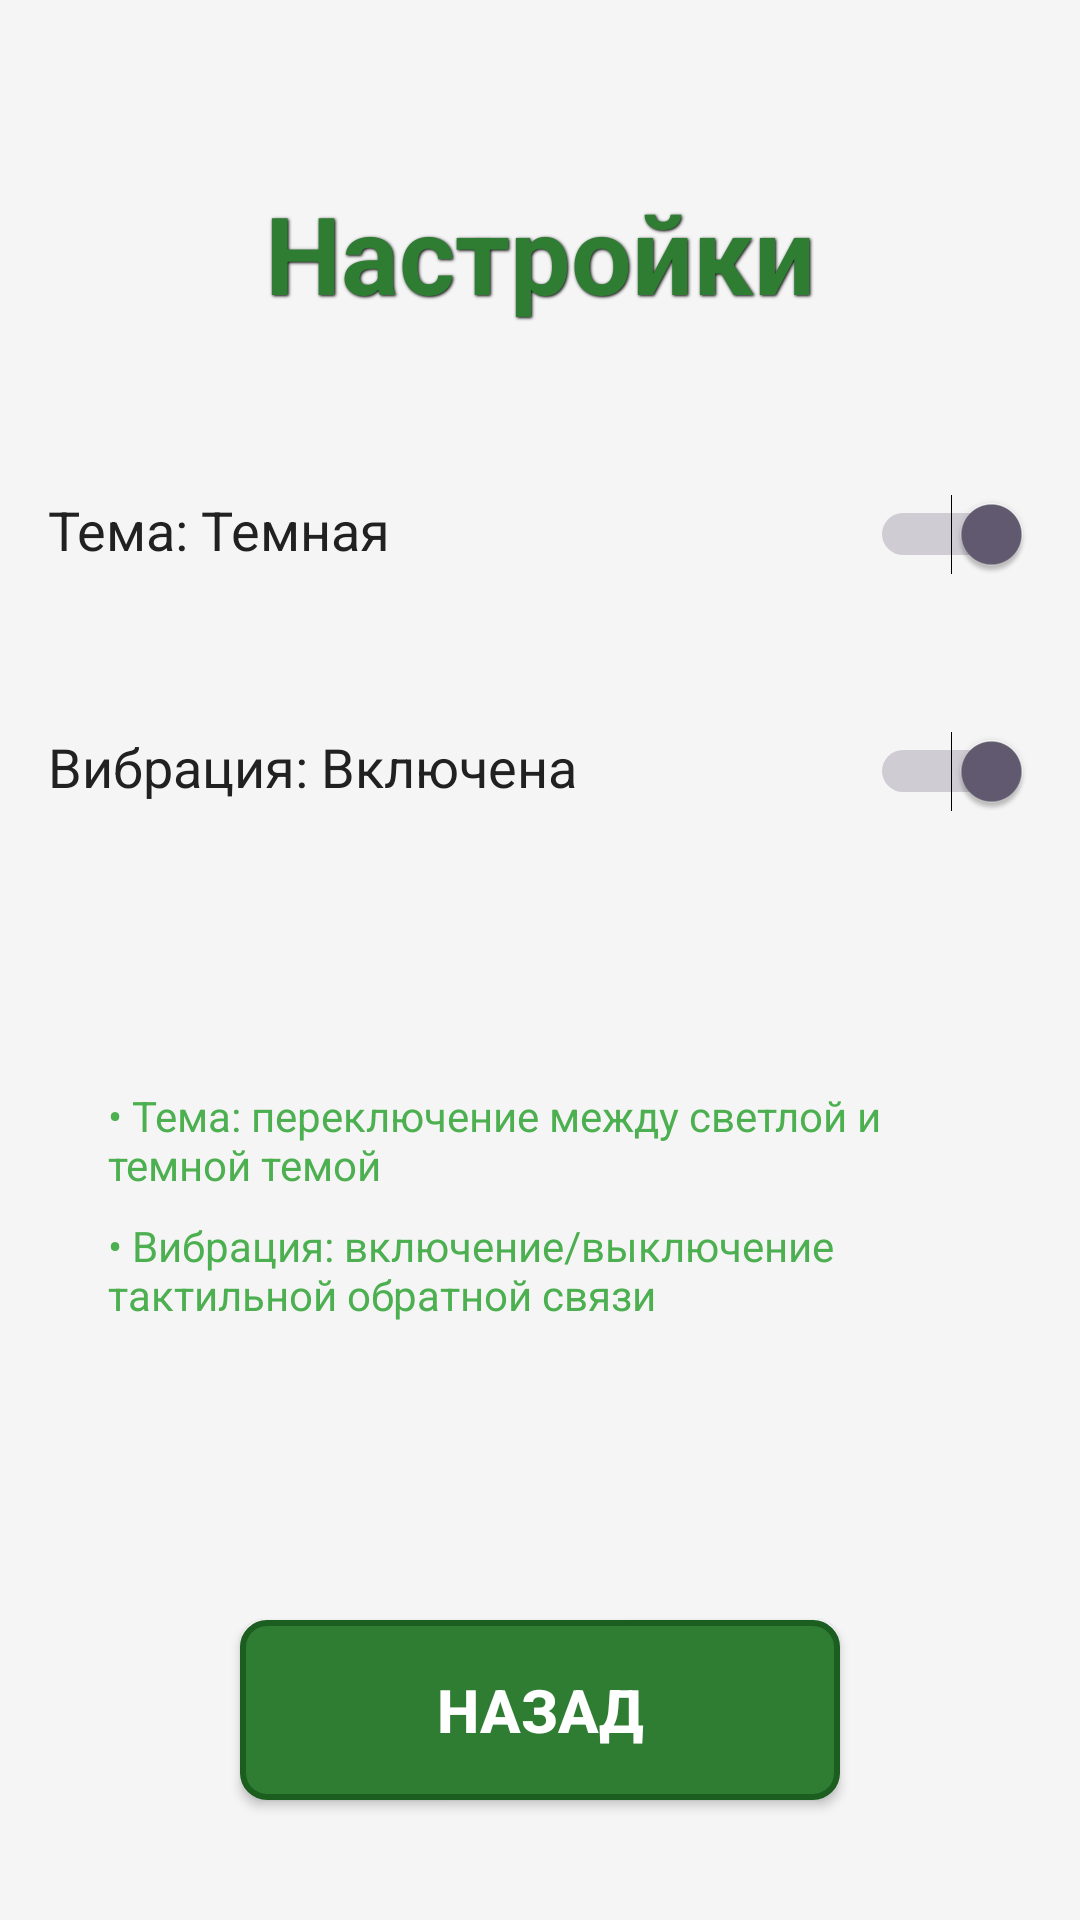

Reconstruct the res/layout file that produces this screen, plus the resources it refers to.
<!-- AndroidManifest.xml: application theme Theme.Labrite -->
<!-- res/layout/activity_settings_light.xml -->
<?xml version="1.0" encoding="utf-8"?>
<androidx.constraintlayout.widget.ConstraintLayout xmlns:android="http://schemas.android.com/apk/res/android"
    xmlns:app="http://schemas.android.com/apk/res-auto"
    xmlns:tools="http://schemas.android.com/tools"
    android:layout_width="match_parent"
    android:layout_height="match_parent"
    android:background="#F5F5F5"
    tools:context=".SettingsActivity">

    
    <TextView
        android:id="@+id/titleText"
        android:layout_width="wrap_content"
        android:layout_height="wrap_content"
        android:text="Настройки"
        android:textSize="36sp"
        android:textStyle="bold"
        android:textColor="#2E7D32"
        android:shadowColor="#000000"
        android:shadowDx="1"
        android:shadowDy="1"
        android:shadowRadius="2"
        app:layout_constraintTop_toTopOf="parent"
        app:layout_constraintStart_toStartOf="parent"
        app:layout_constraintEnd_toEndOf="parent"
        android:layout_marginTop="60dp" />

    
    <LinearLayout
        android:id="@+id/themeLayout"
        android:layout_width="match_parent"
        android:layout_height="wrap_content"
        android:orientation="horizontal"
        android:padding="16dp"
        android:layout_marginTop="40dp"
        app:layout_constraintTop_toBottomOf="@id/titleText"
        app:layout_constraintStart_toStartOf="parent"
        app:layout_constraintEnd_toEndOf="parent">

        <TextView
            android:id="@+id/themeText"
            android:layout_width="0dp"
            android:layout_height="wrap_content"
            android:layout_weight="1"
            android:text="Тема: Темная"
            android:textSize="18sp"
            android:textColor="#212121"
            android:gravity="center_vertical" />

        <Switch
            android:id="@+id/themeSwitch"
            android:layout_width="wrap_content"
            android:layout_height="wrap_content"
            android:checked="true" />

    </LinearLayout>

    
    <LinearLayout
        android:id="@+id/vibrationLayout"
        android:layout_width="match_parent"
        android:layout_height="wrap_content"
        android:orientation="horizontal"
        android:padding="16dp"
        android:layout_marginTop="20dp"
        app:layout_constraintTop_toBottomOf="@id/themeLayout"
        app:layout_constraintStart_toStartOf="parent"
        app:layout_constraintEnd_toEndOf="parent">

        <TextView
            android:id="@+id/vibrationText"
            android:layout_width="0dp"
            android:layout_height="wrap_content"
            android:layout_weight="1"
            android:text="Вибрация: Включена"
            android:textSize="18sp"
            android:textColor="#212121"
            android:gravity="center_vertical" />

        <Switch
            android:id="@+id/vibrationSwitch"
            android:layout_width="wrap_content"
            android:layout_height="wrap_content"
            android:checked="true" />

    </LinearLayout>

    
    <LinearLayout
        android:layout_width="match_parent"
        android:layout_height="wrap_content"
        android:orientation="vertical"
        android:padding="32dp"
        android:layout_marginTop="40dp"
        app:layout_constraintTop_toBottomOf="@id/vibrationLayout"
        app:layout_constraintStart_toStartOf="parent"
        app:layout_constraintEnd_toEndOf="parent">

        <TextView
            android:layout_width="match_parent"
            android:layout_height="wrap_content"
            android:text="• Тема: переключение между светлой и темной темой"
            android:textSize="14sp"
            android:textColor="#4CAF50"
            android:padding="4dp" />

        <TextView
            android:layout_width="match_parent"
            android:layout_height="wrap_content"
            android:text="• Вибрация: включение/выключение тактильной обратной связи"
            android:textSize="14sp"
            android:textColor="#4CAF50"
            android:padding="4dp" />

    </LinearLayout>

    
    <Button
        android:id="@+id/backButton"
        android:layout_width="200dp"
        android:layout_height="60dp"
        android:text="Назад"
        android:textSize="20sp"
        android:textStyle="bold"
        android:textColor="#FFFFFF"
        android:background="@drawable/menu_button_bg_light"
        android:layout_marginBottom="40dp"
        app:layout_constraintBottom_toBottomOf="parent"
        app:layout_constraintStart_toStartOf="parent"
        app:layout_constraintEnd_toEndOf="parent" />

</androidx.constraintlayout.widget.ConstraintLayout>
<!-- resources referenced by this layout -->
<resources>
  <!-- drawable menu_button_bg_light (drawable) -->
  <?xml version="1.0" encoding="utf-8"?>
  <shape xmlns:android="http://schemas.android.com/apk/res/android"
      android:shape="rectangle">
      <solid android:color="#2E7D32" />
      <stroke
          android:width="2dp"
          android:color="#1B5E20" />
      <corners android:radius="8dp" />
  </shape>
  <style name="Theme.Labrite" parent="Base.Theme.Labrite" />
  <style name="Base.Theme.Labrite" parent="Theme.Material3.DayNight.NoActionBar">
          
          
      </style>
</resources>
